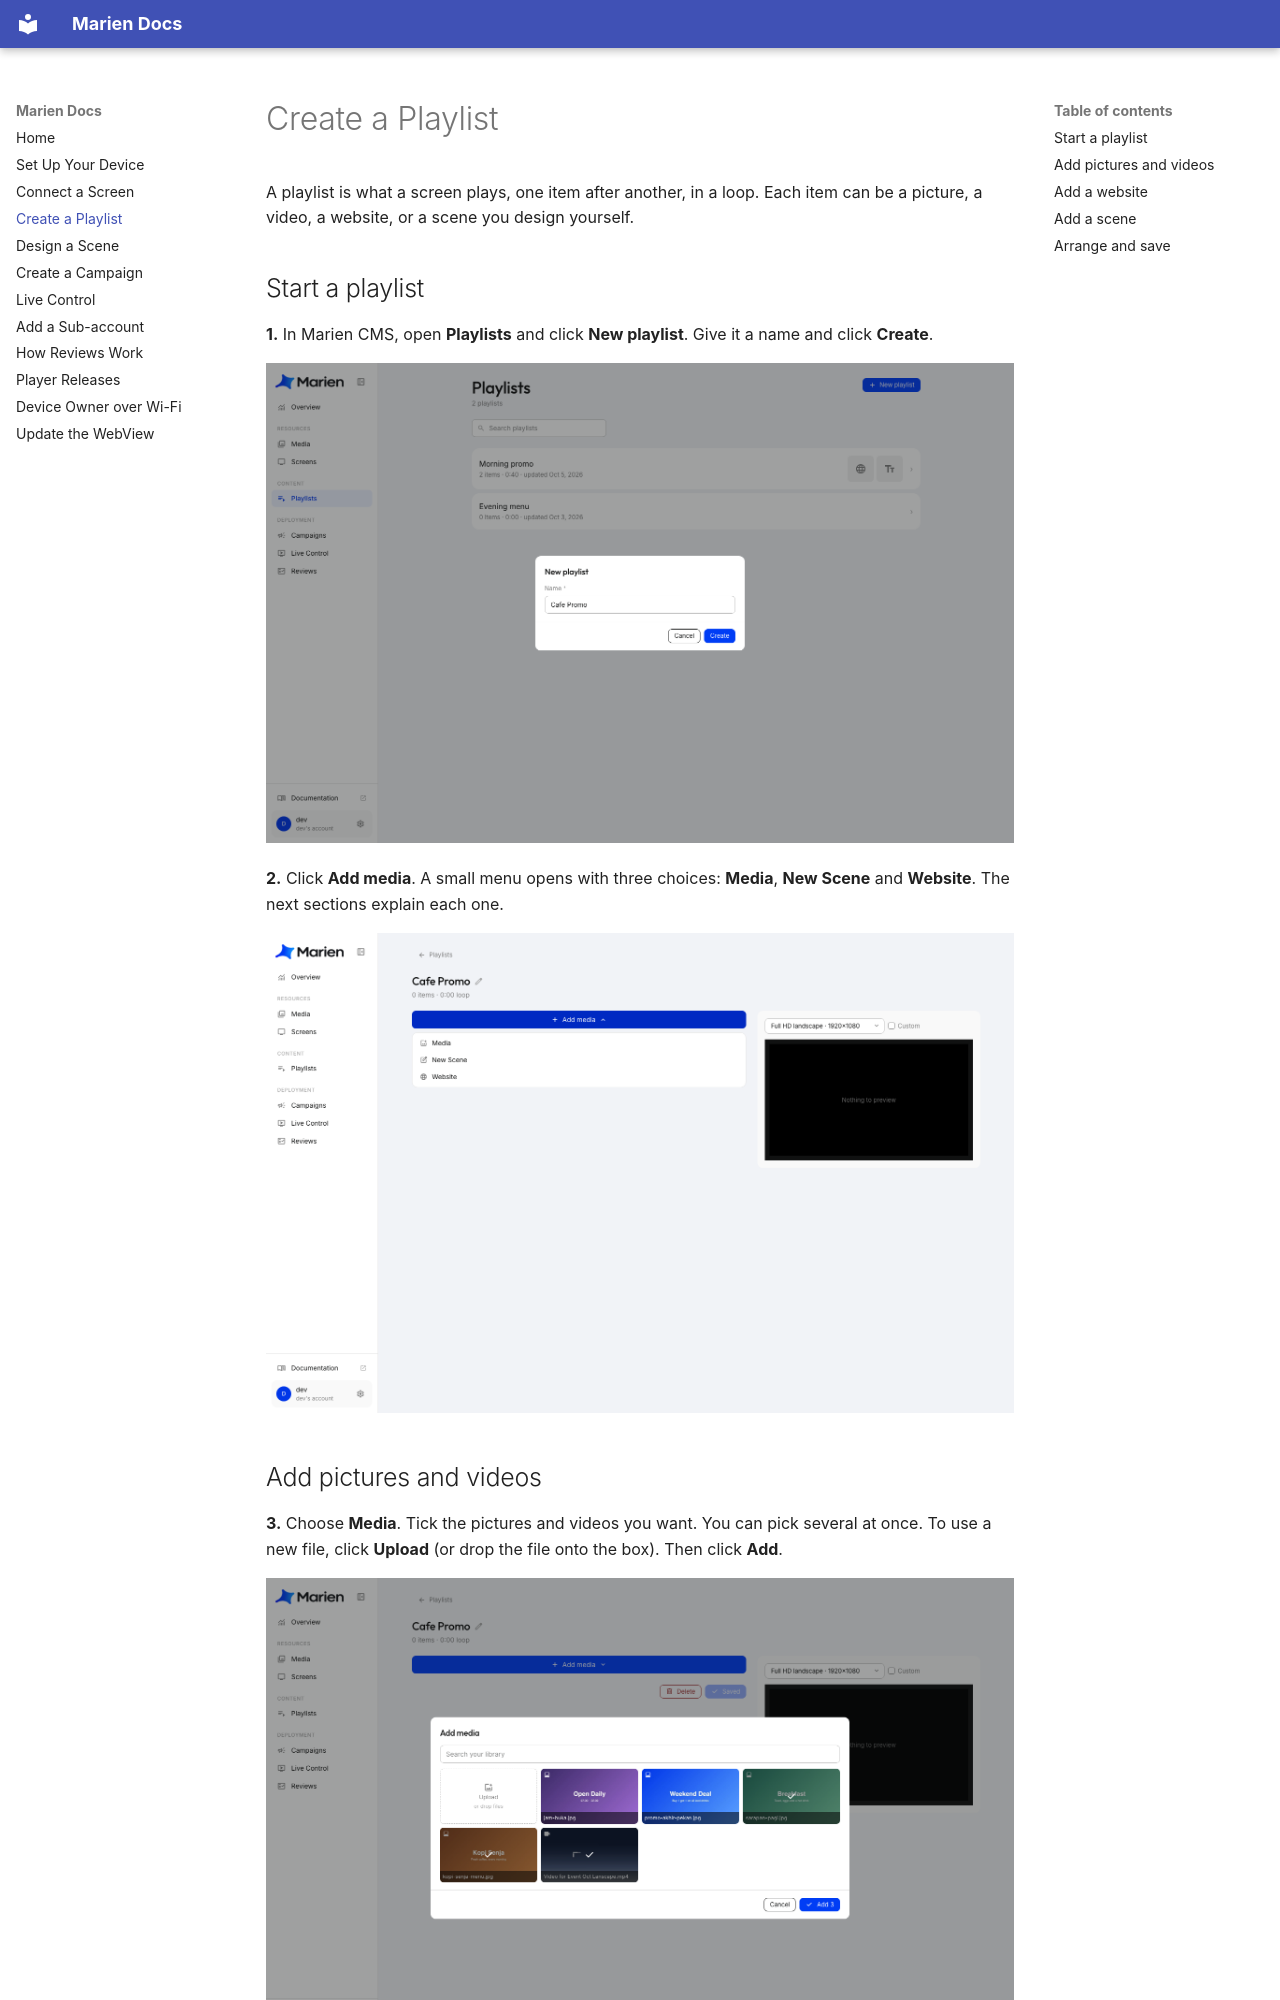

repository: Stratigo-Agency/marien-docs · page: creating-a-playlist/index.html · generator: mkdocs

# Create a Playlist

A playlist is what a screen plays, one item after another, in a loop. Each item can be a picture, a video, a website, or a scene you design yourself.

## Start a playlist

**1.** In Marien CMS, open **Playlists** and click **New playlist**. Give it a name and click **Create**.

![Naming a new playlist](images/playlist/01-new-playlist.png)

**2.** Click **Add media**. A small menu opens with three choices: **Media**, **New Scene** and **Website**. The next sections explain each one.

![The Add media menu](images/playlist/02-add-menu.png)
